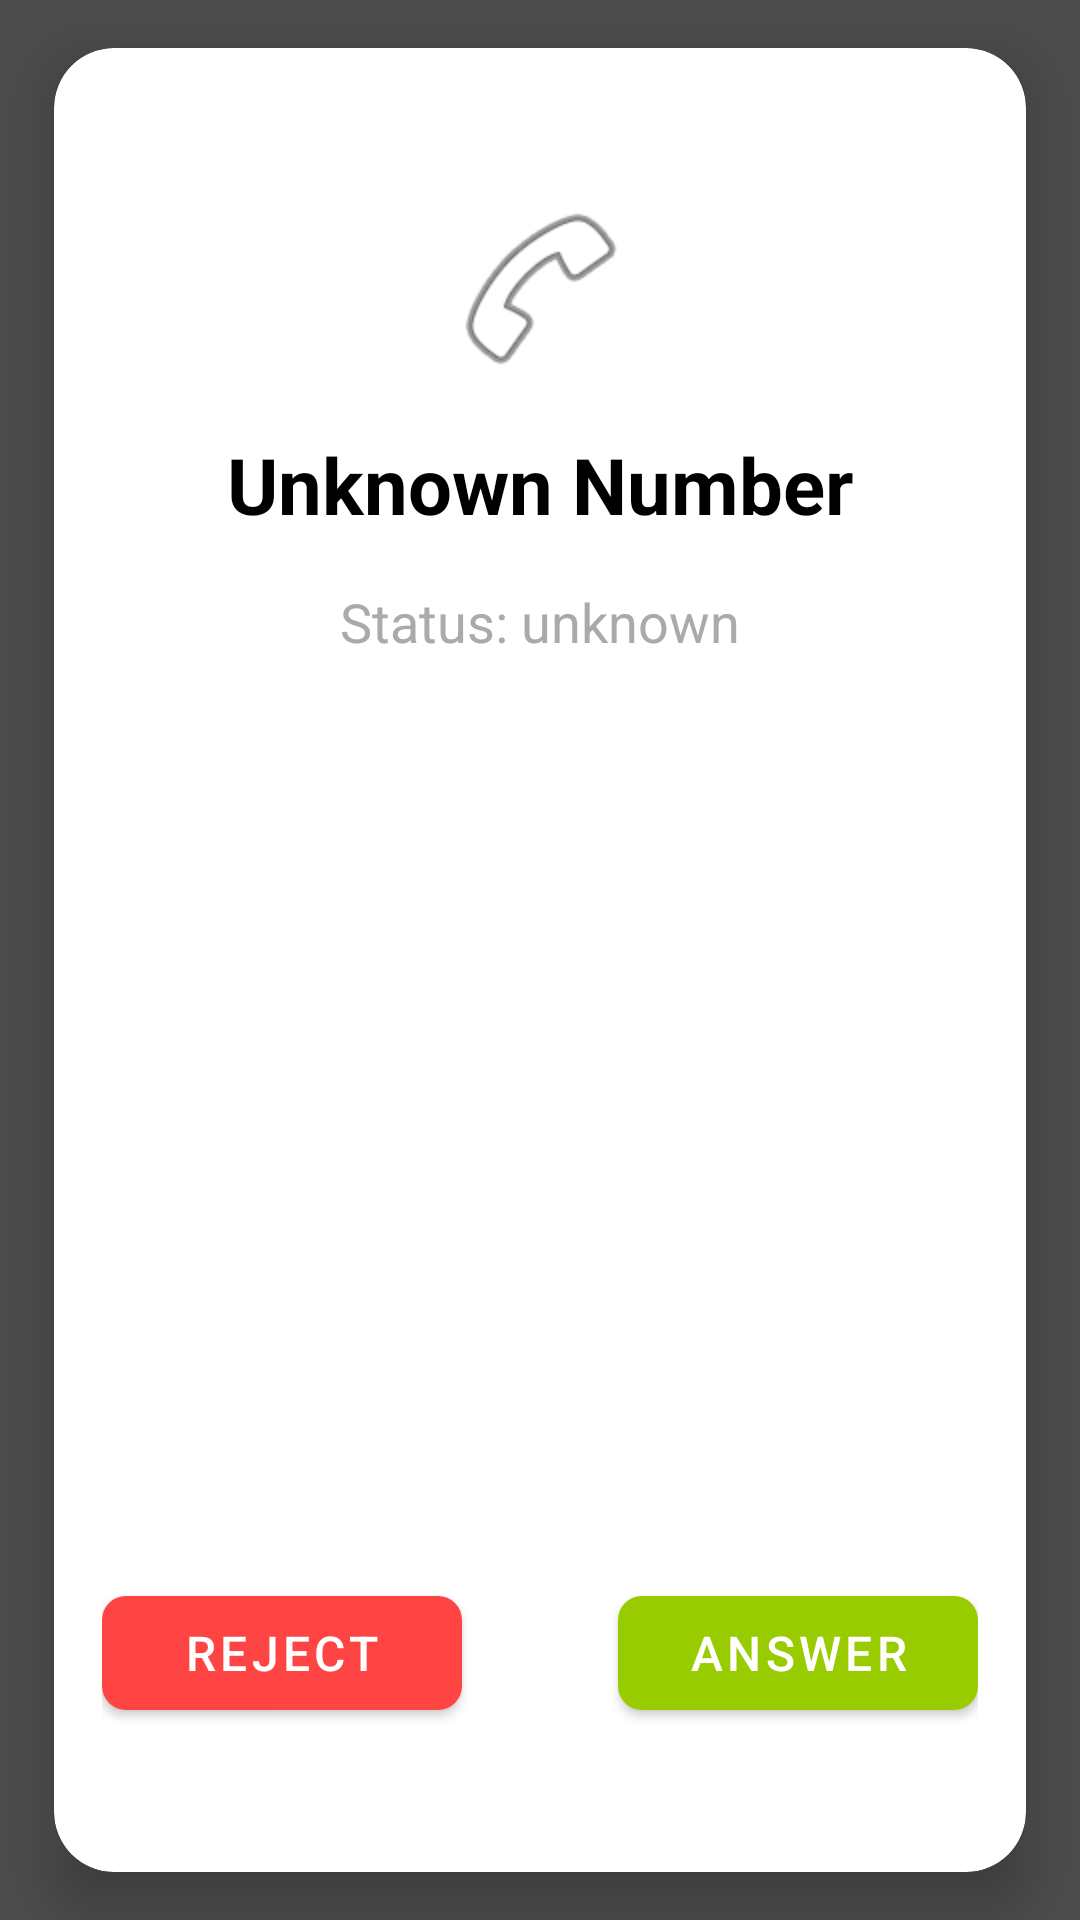

This screen was rendered from an Android layout file. Write that file and the resources it references.
<!-- AndroidManifest.xml: activity theme AppTheme.Popup -->
<!-- res/layout/activity_incoming_call.xml -->
<?xml version="1.0" encoding="utf-8"?>
<androidx.constraintlayout.widget.ConstraintLayout xmlns:android="http://schemas.android.com/apk/res/android"
    xmlns:app="http://schemas.android.com/apk/res-auto"
    android:layout_width="match_parent"
    android:layout_height="match_parent"
    android:background="#B3000000">

    <androidx.cardview.widget.CardView
        android:id="@+id/card_view"
        android:layout_width="0dp"
        android:layout_height="0dp"
        app:cardBackgroundColor="@android:color/white"
        app:cardCornerRadius="20dp"
        app:cardElevation="12dp"
        app:layout_constraintBottom_toBottomOf="parent"
        app:layout_constraintEnd_toEndOf="parent"
        app:layout_constraintStart_toStartOf="parent"
        app:layout_constraintTop_toTopOf="parent"
        app:layout_constraintWidth_percent="0.9"
        android:layout_margin="16dp">

        <androidx.constraintlayout.widget.ConstraintLayout
            android:layout_width="match_parent"
            android:layout_height="match_parent"
            android:padding="16dp">

            <ImageView
                android:id="@+id/caller_icon"
                android:layout_width="64dp"
                android:layout_height="64dp"
                android:contentDescription="Caller Icon"
                android:src="@android:drawable/ic_menu_call"
                app:layout_constraintTop_toTopOf="parent"
                app:layout_constraintStart_toStartOf="parent"
                app:layout_constraintEnd_toEndOf="parent"
                android:layout_marginTop="32dp" />

            <TextView
                android:id="@+id/caller_number"
                android:layout_width="0dp"
                android:layout_height="wrap_content"
                android:gravity="center"
                android:text="Unknown Number"
                android:textColor="@android:color/black"
                android:textSize="26sp"
                android:textStyle="bold"
                app:layout_constraintTop_toBottomOf="@id/caller_icon"
                app:layout_constraintStart_toStartOf="parent"
                app:layout_constraintEnd_toEndOf="parent"
                android:layout_marginTop="16dp" />

            <TextView
                android:id="@+id/caller_status"
                android:layout_width="0dp"
                android:layout_height="wrap_content"
                android:gravity="center"
                android:text="Status: unknown"
                android:textColor="@android:color/darker_gray"
                android:textSize="18sp"
                app:layout_constraintTop_toBottomOf="@id/caller_number"
                app:layout_constraintStart_toStartOf="parent"
                app:layout_constraintEnd_toEndOf="parent"
                android:layout_marginTop="16dp" />

            <com.google.android.material.button.MaterialButton
                android:id="@+id/button_reject"
                android:layout_width="120dp"
                android:layout_height="50dp"
                android:text="Reject"
                android:textColor="@android:color/white"
                android:textSize="16sp"
                app:backgroundTint="@android:color/holo_red_light"
                app:cornerRadius="8dp"
                app:layout_constraintBottom_toBottomOf="parent"
                app:layout_constraintStart_toStartOf="parent"
                android:layout_marginBottom="32dp" />

            <com.google.android.material.button.MaterialButton
                android:id="@+id/button_answer"
                android:layout_width="120dp"
                android:layout_height="50dp"
                android:text="Answer"
                android:textColor="@android:color/white"
                android:textSize="16sp"
                app:backgroundTint="@android:color/holo_green_light"
                app:cornerRadius="8dp"
                app:layout_constraintBottom_toBottomOf="parent"
                app:layout_constraintEnd_toEndOf="parent"
                android:layout_marginBottom="32dp" />

        </androidx.constraintlayout.widget.ConstraintLayout>
    </androidx.cardview.widget.CardView>
</androidx.constraintlayout.widget.ConstraintLayout>
<!-- resources referenced by this layout -->
<resources>
  <style name="AppTheme.Popup" parent="Theme.MaterialComponents.Light.NoActionBar">
          <item name="android:windowIsFloating">false</item>
          <item name="android:windowBackground">@android:color/transparent</item>
          <item name="android:windowNoTitle">true</item>
          <item name="android:windowIsTranslucent">true</item>
          <item name="android:windowContentOverlay">@null</item>
          <item name="android:windowFullscreen">true</item>
          <item name="android:windowLayoutInDisplayCutoutMode">shortEdges</item>
      </style>
</resources>
